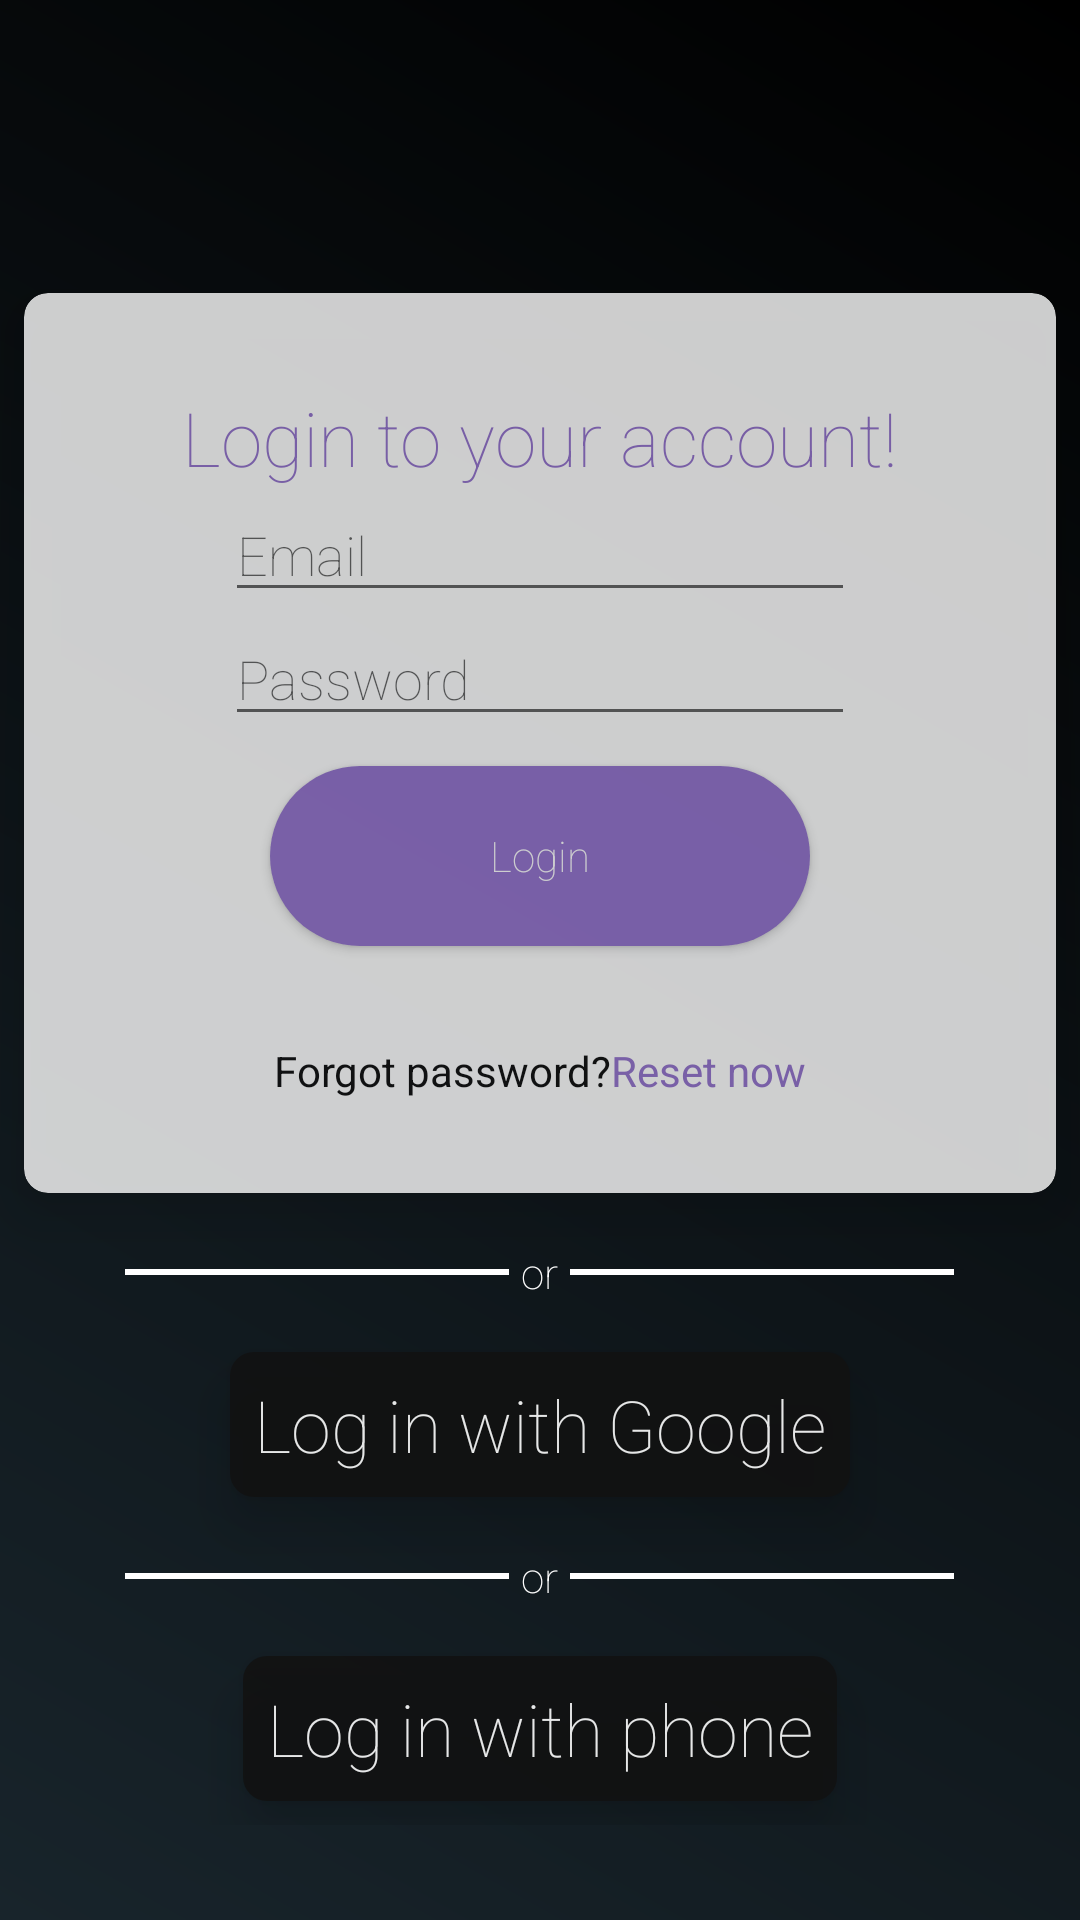

Reconstruct the res/layout file that produces this screen, plus the resources it refers to.
<!-- AndroidManifest.xml: application theme AppTheme -->
<!-- res/layout/activity_signin.xml -->
<?xml version="1.0" encoding="utf-8"?>
<androidx.constraintlayout.widget.ConstraintLayout xmlns:android="http://schemas.android.com/apk/res/android"
    xmlns:app="http://schemas.android.com/apk/res-auto"
    xmlns:tools="http://schemas.android.com/tools"
    android:layout_width="match_parent"
    android:layout_height="match_parent"
    tools:context=".SigninActivity"
    android:background="@drawable/gradient_background_drawable">
    <ProgressBar
        android:id="@+id/loadingPB"
        android:layout_width="wrap_content"
        android:layout_height="wrap_content"
        app:layout_constraintStart_toStartOf="parent"
        app:layout_constraintEnd_toEndOf="parent"
        app:layout_constraintTop_toTopOf="parent"
        app:layout_constraintBottom_toBottomOf="parent"
        app:layout_constraintVertical_bias="0.05"
        android:visibility="gone"/>
    <LinearLayout
        android:id="@+id/linearLayout3"
        android:layout_width="wrap_content"
        android:layout_height="wrap_content"
        android:orientation="vertical"
        app:layout_constraintBottom_toBottomOf="parent"
        app:layout_constraintEnd_toEndOf="parent"
        app:layout_constraintHorizontal_bias="0.0"
        app:layout_constraintStart_toStartOf="parent"
        app:layout_constraintTop_toTopOf="parent"
        app:layout_constraintVertical_bias="0.09">

        <TextView
            android:id="@+id/createNewAccountTextView"
            android:layout_width="wrap_content"
            android:layout_height="wrap_content"
            android:padding="8dp"
            android:text="@string/login_account_text"
            android:textSize="48sp"
            app:layout_constraintBottom_toBottomOf="parent"
            app:layout_constraintEnd_toEndOf="parent"
            app:layout_constraintStart_toStartOf="parent"
            app:layout_constraintTop_toTopOf="parent"
            app:layout_constraintVertical_bias="0.15"
            android:visibility="gone"/>

        <TextView
            android:id="@+id/stepNumberTextView"
            android:layout_width="wrap_content"
            android:layout_height="wrap_content"
            android:text="@string/login_account_text"
            app:layout_constraintBottom_toBottomOf="parent"
            app:layout_constraintEnd_toEndOf="parent"
            app:layout_constraintHorizontal_bias="0.1"
            app:layout_constraintStart_toStartOf="parent"
            app:layout_constraintTop_toBottomOf="@id/createNewAccountTextView"
            app:layout_constraintVertical_bias="0.0"
            android:visibility="gone"/>
    </LinearLayout>
    <LinearLayout
        android:layout_width="match_parent"
        android:layout_height="wrap_content"
        android:gravity="center"
        android:orientation="vertical"
        app:layout_constraintStart_toStartOf="parent"
        app:layout_constraintEnd_toEndOf="parent"
        app:layout_constraintTop_toBottomOf="@id/linearLayout3"
        app:layout_constraintBottom_toBottomOf="parent">
        <include layout="@layout/login_form" />
        <LinearLayout
            android:layout_width="match_parent"
            android:layout_height="wrap_content"
            app:layout_constraintBottom_toBottomOf="parent"
            app:layout_constraintEnd_toEndOf="parent"
            app:layout_constraintStart_toStartOf="parent"
            app:layout_constraintTop_toBottomOf="@+id/buttonAccount"
            android:gravity="center"
            android:padding="5dp"
            >
            <View
                android:layout_width="128dp"
                android:layout_height="2dp"
                android:background="@color/colorWhite"/>
            <TextView
                android:layout_width="wrap_content"
                android:layout_height="wrap_content"
                android:text="or"
                android:textColor="@color/colorWhite"
                android:padding="4dp" />
            <View
                android:layout_width="128dp"
                android:layout_height="2dp"
                android:background="@color/colorWhite" />
        </LinearLayout>
        <androidx.cardview.widget.CardView
            android:layout_width="wrap_content"
            android:layout_height="wrap_content"
            app:cardCornerRadius="8dp"
            app:cardElevation="10dp"
            android:layout_margin="8dp"
            android:alpha="0.90"
            android:onClick="logInWithGoogle"
            >
            <LinearLayout
                android:layout_width="match_parent"
                android:layout_height="wrap_content"
                android:gravity="center"
                android:background="@color/colorPrimaryDark">
                <ImageView
                    android:layout_width="wrap_content"
                    android:layout_height="wrap_content"
                    android:src="@drawable/btn_google_dark_focus_xxxhdpi_9"/>

                <TextView
                    android:layout_width="wrap_content"
                    android:layout_height="wrap_content"
                    android:textSize="24dp"
                    android:text="Log in with Google"
                    android:layout_margin="8dp" />

            </LinearLayout>
        </androidx.cardview.widget.CardView>
        <LinearLayout
            android:layout_width="match_parent"
            android:layout_height="wrap_content"
            app:layout_constraintBottom_toBottomOf="parent"
            app:layout_constraintEnd_toEndOf="parent"
            app:layout_constraintStart_toStartOf="parent"
            app:layout_constraintTop_toBottomOf="@+id/buttonAccount"
            android:gravity="center"
            android:padding="5dp"
            >
            <View
                android:layout_width="128dp"
                android:layout_height="2dp"
                android:background="@color/colorWhite"/>
            <TextView
                android:layout_width="wrap_content"
                android:layout_height="wrap_content"
                android:text="or"
                android:textColor="@color/colorWhite"
                android:padding="4dp" />
            <View
                android:layout_width="128dp"
                android:layout_height="2dp"
                android:background="@color/colorWhite" />
        </LinearLayout>
        <androidx.cardview.widget.CardView
            android:layout_width="wrap_content"
            android:layout_height="wrap_content"
            app:cardCornerRadius="8dp"
            app:cardElevation="10dp"
            android:layout_margin="8dp"
            android:alpha="0.90"
            android:onClick="logInWithPhone"

            >
            <LinearLayout
                android:layout_width="match_parent"
                android:layout_height="wrap_content"
                android:gravity="center"
                android:background="@color/colorPrimaryDark">
                <ImageView
                    android:layout_width="wrap_content"
                    android:layout_height="wrap_content"
                    android:src="@drawable/ic_phone"/>

                <TextView
                    android:layout_width="wrap_content"
                    android:layout_height="wrap_content"
                    android:textSize="24dp"
                    android:text="Log in with phone"
                    android:layout_margin="8dp" />

            </LinearLayout>
        </androidx.cardview.widget.CardView>

    </LinearLayout>


</androidx.constraintlayout.widget.ConstraintLayout>
<!-- res/layout/login_form.xml (included above) -->
<?xml version="1.0" encoding="utf-8"?>
<androidx.cardview.widget.CardView xmlns:android="http://schemas.android.com/apk/res/android"
    android:layout_width="match_parent"
    android:layout_height="wrap_content"
    xmlns:app="http://schemas.android.com/apk/res-auto"
    app:cardCornerRadius="8dp"
    app:cardElevation="10dp"
    android:layout_margin="8dp"
    android:alpha="0.8">
    <LinearLayout
        android:layout_width="match_parent"
        android:layout_height="300dp"
        android:gravity="center"
        android:orientation="vertical">
        <TextView
            android:id="@+id/textView"
            android:layout_width="wrap_content"
            android:layout_height="wrap_content"
            android:text="@string/login_account_text"
            android:textColor="@color/colorAccent"
            android:textSize="25sp"
            app:layout_constraintBottom_toBottomOf="parent"
            app:layout_constraintEnd_toEndOf="parent"
            app:layout_constraintStart_toStartOf="parent"
            app:layout_constraintTop_toTopOf="parent"
            app:layout_constraintVertical_bias="0.06" />
        <EditText
            android:id="@+id/signin_username"
            android:layout_width="wrap_content"
            android:layout_height="wrap_content"
            android:ems="10"
            android:hint="@string/email_hint_text"
            android:textColor="@color/colorPrimaryDark"
            android:inputType="textEmailAddress"
            />

        <EditText
            android:id="@+id/signin_password"
            android:layout_width="wrap_content"
            android:layout_height="wrap_content"
            android:ems="10"
            android:hint="@string/password_hint_text"
            android:textColor="@color/colorPrimaryDark"
            android:inputType="textPassword"
            />
        <Button
            android:id="@+id/signin_button"
            android:textAllCaps="false"
            android:layout_marginTop="10dp"
            android:textColor="@color/colorWhite"
            android:background="@drawable/button_shape"
            android:text="@string/signin_text"
            android:layout_width="wrap_content"
            android:layout_height="wrap_content" />
        <LinearLayout
            android:layout_width="match_parent"
            android:layout_height="wrap_content"
            android:orientation="horizontal"
            android:gravity="center"
            android:layout_marginTop="32dp">
            <TextView
                android:layout_width="wrap_content"
                android:layout_height="wrap_content"
                android:text="Forgot password?"
                android:textColor="@color/colorPrimaryDark"
                android:textStyle="bold"/>
            <TextView
                android:layout_width="wrap_content"
                android:layout_height="wrap_content"
                android:text="Reset now"
                android:textColor="@color/colorAccent"
                android:id="@+id/resetPasswordTv"
                android:textStyle="bold"/>
        </LinearLayout>
    </LinearLayout>

</androidx.cardview.widget.CardView>
<!-- resources referenced by this layout -->
<resources>
  <color name="colorAccent">#9575CD</color>
  <color name="colorPrimaryDark">#121212</color>
  <color name="colorWhite">#FFFFFF</color>
  <!-- drawable button_shape (drawable) -->
  <?xml version="1.0" encoding="utf-8"?>
  <shape xmlns:android="http://schemas.android.com/apk/res/android"
      android:shape="rectangle" >
  
      <corners
          android:bottomLeftRadius="30dp"
          android:bottomRightRadius="30dp"
          android:radius="60dp"
          android:topLeftRadius="30dp"
          android:topRightRadius="30dp" />
  
      <solid android:color="@color/colorAccent" />
  
      <padding
          android:bottom="0dp"
          android:left="0dp"
          android:right="0dp"
          android:top="0dp" />
  
      <size
          android:height="60dp"
          android:width="180dp" />
  
  </shape>
  <!-- drawable gradient_background_drawable (drawable) -->
  <?xml version="1.0" encoding="utf-8"?>
  <shape xmlns:android="http://schemas.android.com/apk/res/android">
      <gradient
          android:type="linear"
          android:angle="225"
          android:startColor="#000000"
          android:endColor="@color/colorPrimary"
          />
  </shape>
  <string name="email_hint_text">Email</string>
  <string name="login_account_text">Login to your account!</string>
  <string name="password_hint_text">Password</string>
  <string name="signin_text">Login</string>
  <style name="AppTheme" parent="Theme.AppCompat.Light.NoActionBar">
          
          <item name="colorPrimary">@color/colorPrimary</item>
          <item name="colorPrimaryDark">@color/colorPrimaryDark</item>
          <item name="colorAccent">@color/colorAccent</item>
          <item name="android:fontFamily">sans-serif-thin</item>
          <item name="android:textColor">@color/colorWhite</item>
          <item name="editTextStyle">@style/CustomEditText</item>
          <item name="android:itemBackground">@color/colorPrimary</item>
          <item name="android:windowContentTransitions">true</item>
      </style>
  <color name="colorPrimary">#18242b</color>
  <style name="CustomEditText" parent="@android:style/Widget.EditText">
          <item name="android:textColor">@color/colorWhite</item>
      </style>
</resources>
